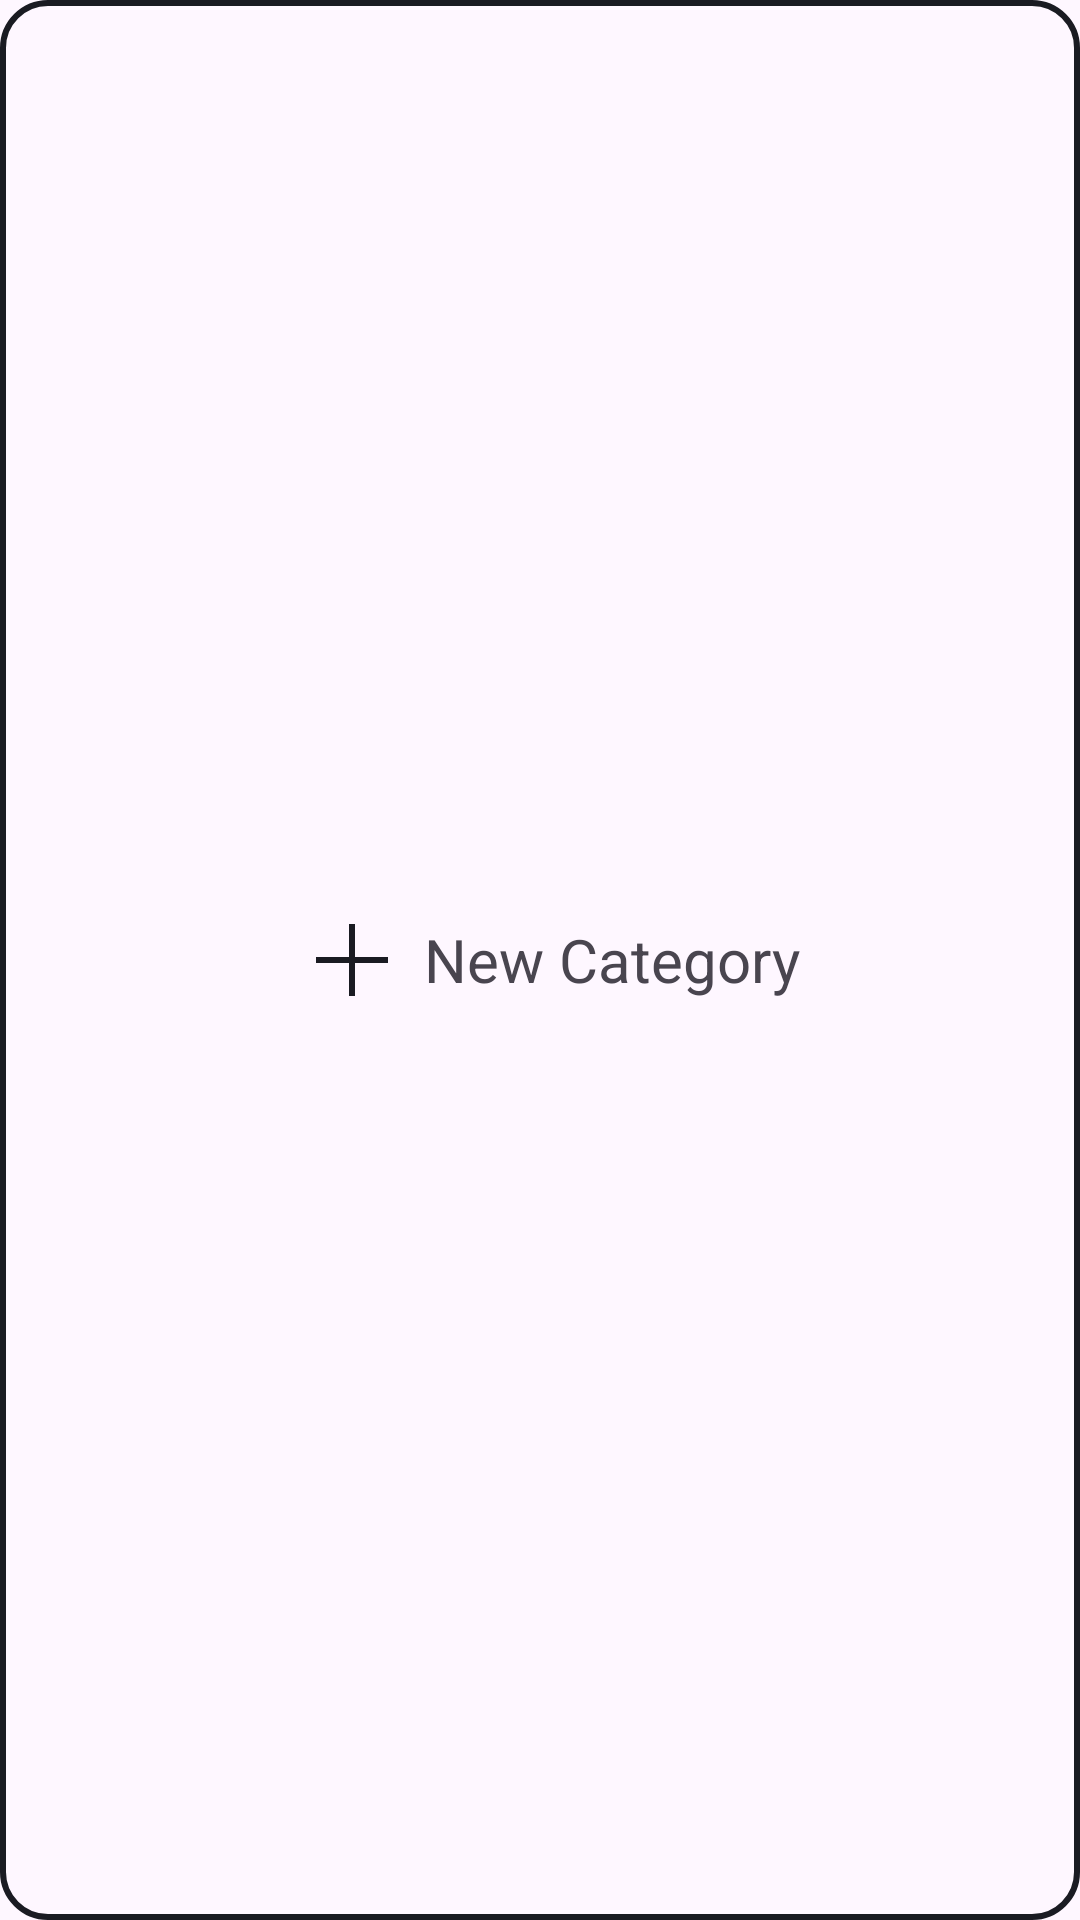

The Android layout XML behind this screen, and the referenced resources:
<!-- AndroidManifest.xml: application theme Theme.FinTrack -->
<!-- res/layout/add_category_item.xml -->
<?xml version="1.0" encoding="utf-8"?>
<LinearLayout xmlns:android="http://schemas.android.com/apk/res/android"
    android:id="@+id/btnAdd"
    android:layout_width="match_parent"
    android:layout_height="78dp"
    android:layout_marginHorizontal="8dp"
    android:layout_marginBottom="8dp"
    android:background="@drawable/header_card_shape"
    android:gravity="center"
    android:orientation="horizontal">

    <ImageView
        android:id="@+id/IconNewCategory"
        android:layout_width="wrap_content"
        android:layout_height="wrap_content"
        android:src="@drawable/ic_add" />

    <TextView
        android:id="@+id/txtNewCategory"
        android:layout_width="wrap_content"
        android:layout_height="wrap_content"
        android:text="New Category"
        android:textSize="20dp" />

</LinearLayout>
<!-- resources referenced by this layout -->
<resources>
  <!-- drawable header_card_shape (drawable) -->
  <?xml version="1.0" encoding="utf-8"?>
  <shape android:shape="rectangle" xmlns:android="http://schemas.android.com/apk/res/android">
  
      <corners
          android:radius="15dp" />
  
      <stroke
          android:color="@color/black"
          android:width="2dp" />
  
  </shape>
  <!-- drawable ic_add (drawable) -->
  <vector xmlns:android="http://schemas.android.com/apk/res/android"
      android:width="48dp"
      android:height="48dp"
      android:viewportWidth="960"
      android:viewportHeight="960"
      android:tint="@color/black">
    <path
        android:fillColor="@android:color/white"
        android:pathData="M460,500L240,500L240,460L460,460L460,240L500,240L500,460L720,460L720,500L500,500L500,720L460,720L460,500Z"/>
  </vector>
  <style name="Theme.FinTrack" parent="android:Theme.Material.Light.NoActionBar" />
  <color name="black">#1A1B22</color>
</resources>
